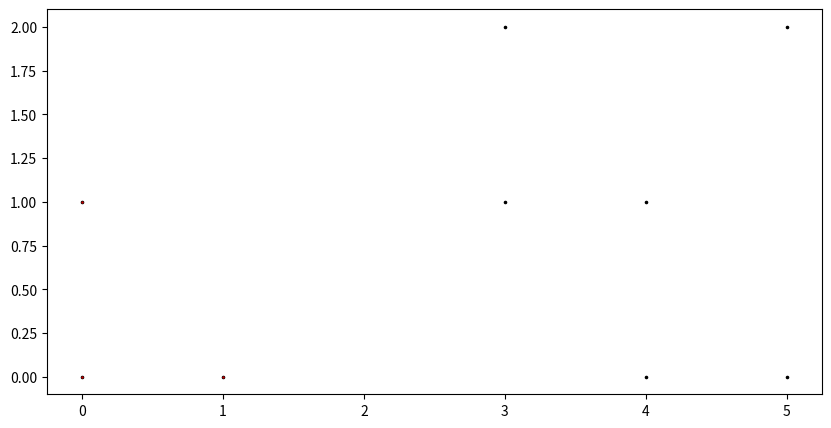

Generate this figure with matplotlib:
import numpy as np
from matplotlib import pyplot as plt

CQ = np.random.randint(2, size=(3, 3))
print(CQ)

CD = np.random.randint(2, size=(3, 3))
print(CD)

result = CQ == CD
print(result)

percentage = np.sum(result) / CQ.size
print(percentage)

CQ = np.random.randint(2, size=(3, 3))
print('C(Q): \n', CQ)

CD = np.random.randint(2, size=(3, 6))
print('C(D): \n', CD)

rows, cols = np.indices(CQ.shape)

print(CD.shape[1] - CQ.shape[1])

# Shifting the query by m positions yields the constellation map m + C(Q)
m_positions = CD.shape[1] - CQ.shape[1] + 1

# As long as the number of correctly matching
# peak coordinates is statistically significant
percentages = np.zeros(m_positions)

for m in range(m_positions):
    print('m: ', m)

    print('C(Q): \n', CQ)

    shifted = CD[rows, cols + m]
    print('Shifted: \n', shifted)

    result = CQ == shifted

    print('Result: \n', result.astype(int))

    percentage = np.sum(result) / CQ.size
    # print(percentage)

    percentages[m] = percentage

for p in percentages:
    print(p)

print('Maximum: ', np.amax(percentages))

i = np.argmax(percentages)
print('Index of Maximum: ', i)

match = CD[rows, cols + i]

plt.figure(figsize=(10, 5))

y, x = np.nonzero(CD)
plt.scatter(x, y, s=10, marker='.', c='black')

y, x = np.nonzero(match)
plt.scatter(x + i, y, s=1, marker='.', c='red')

plt.show()

# m = np.arange(9).reshape(3, 3)
# i = np.indices((3, 3))
#
# print(m[i])


